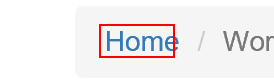
Task: Performer implemenation of workflow
Workflow: System1_NavigateTo_Dashboard

Step 1: click on the link 'Home' in window 'ACME System 1 - *'
